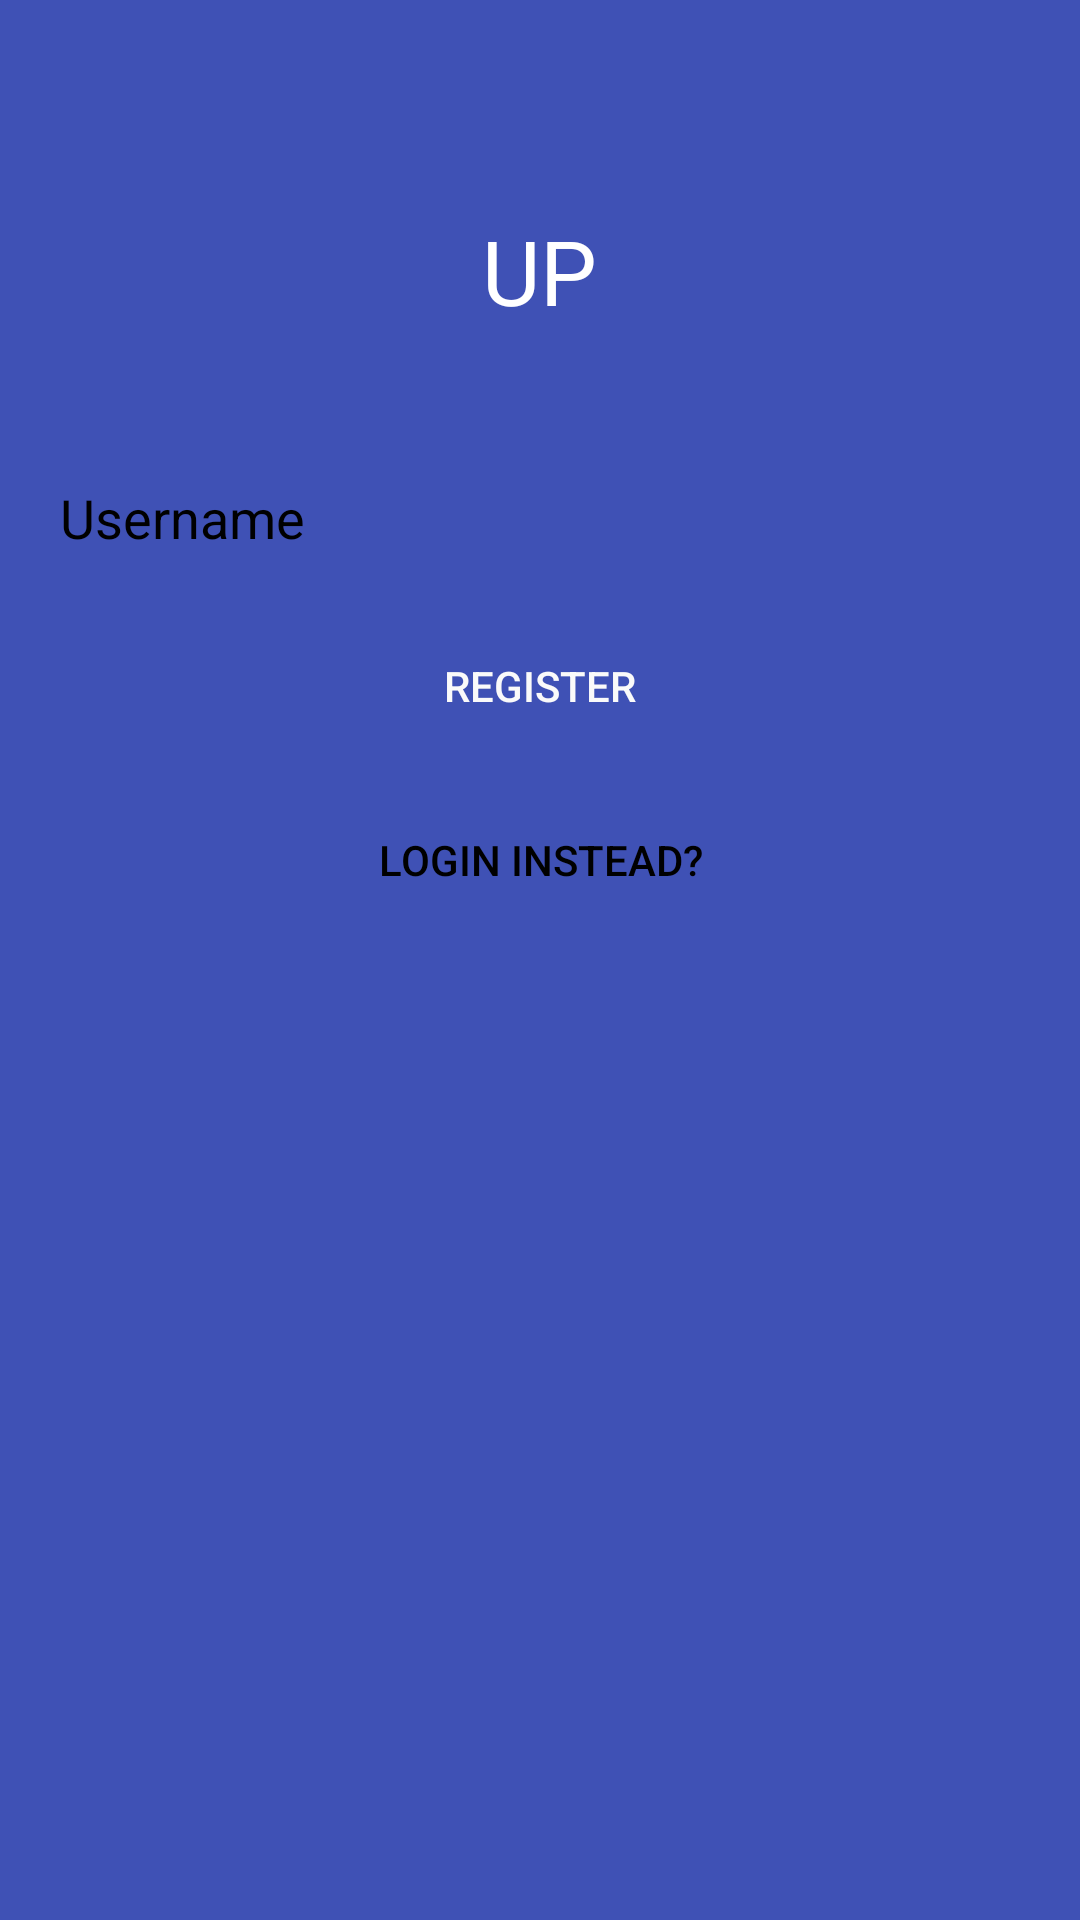

Here is an Android app screen rendered from its layout file. Give the layout XML and the strings, colors and styles it references.
<!-- AndroidManifest.xml: application theme AppTheme -->
<!-- res/layout/activity_register.xml -->
<?xml version="1.0" encoding="utf-8"?>
<LinearLayout xmlns:android="http://schemas.android.com/apk/res/android"
    xmlns:app="http://schemas.android.com/apk/res-auto"
    xmlns:tools="http://schemas.android.com/tools"
    android:layout_width="match_parent"
    android:layout_height="match_parent"
    android:orientation="vertical"
    android:background="@color/colorPrimary"
    tools:context=".RegisterActivity">

    <TextView
        android:layout_width="wrap_content"
        android:layout_height="wrap_content"
        android:text="UP"
        android:layout_gravity="center_horizontal"
        android:textSize="30sp"
        android:layout_marginTop="50dp"
        android:padding="20dp"
        android:textColor="@color/white"/>

    <EditText
        android:background="@drawable/shape"
        android:padding="10dp"
        android:id="@+id/usernamer"
        android:layout_width="match_parent"
        android:layout_height="wrap_content"
        android:layout_marginLeft="10dp"
        android:layout_marginRight="10dp"
        android:layout_marginBottom="10dp"
        android:hint="Username"
        android:textColorHint="@color/black"
        android:layout_marginTop="20dp"
        android:inputType="textPersonName" />

    <Button
        android:id="@+id/registerr"
        android:layout_width="match_parent"
        android:layout_height="wrap_content"
        android:background="@drawable/mybutton"
        android:padding="10dp"
        android:layout_marginBottom="10dp"
        android:layout_marginRight="10dp"
        android:layout_marginLeft="10dp"
        android:text="REGISTER"
        android:textColor="@color/cardview_light_background" />

    <Button
        android:id="@+id/loginr"
        android:layout_width="match_parent"
        android:layout_height="wrap_content"
        android:layout_marginBottom="10dp"
        android:layout_marginRight="10dp"
        android:layout_marginLeft="10dp"
        android:background="@drawable/mybutton"
        android:padding="10dp"
        android:text="LOGIN INSTEAD?"
        />

</LinearLayout>
<!-- resources referenced by this layout -->
<resources>
  <color name="black">#000000</color>
  <color name="cardview_light_background">#fffafafa</color>
  <color name="colorPrimary">#3F51B5</color>
  <color name="white">#ffffff</color>
  <style name="AppTheme" parent="Theme.AppCompat.Light.NoActionBar">
          
          <item name="colorPrimary">@color/colorPrimary</item>
          <item name="colorPrimaryDark">@color/colorPrimaryDark</item>
          <item name="colorAccent">@color/colorAccent</item>
          <item name="android:textColor">@color/colorText</item>
          <item name="android:textColorHint">@color/colorText</item>
          <item name="colorControlNormal">@color/colorText</item>
          <item name="colorControlActivated">@color/colorText</item>
      </style>
  <color name="colorPrimaryDark">#303F9F</color>
  <color name="colorAccent">#FF4081</color>
  <color name="colorText">#000000</color>
</resources>
